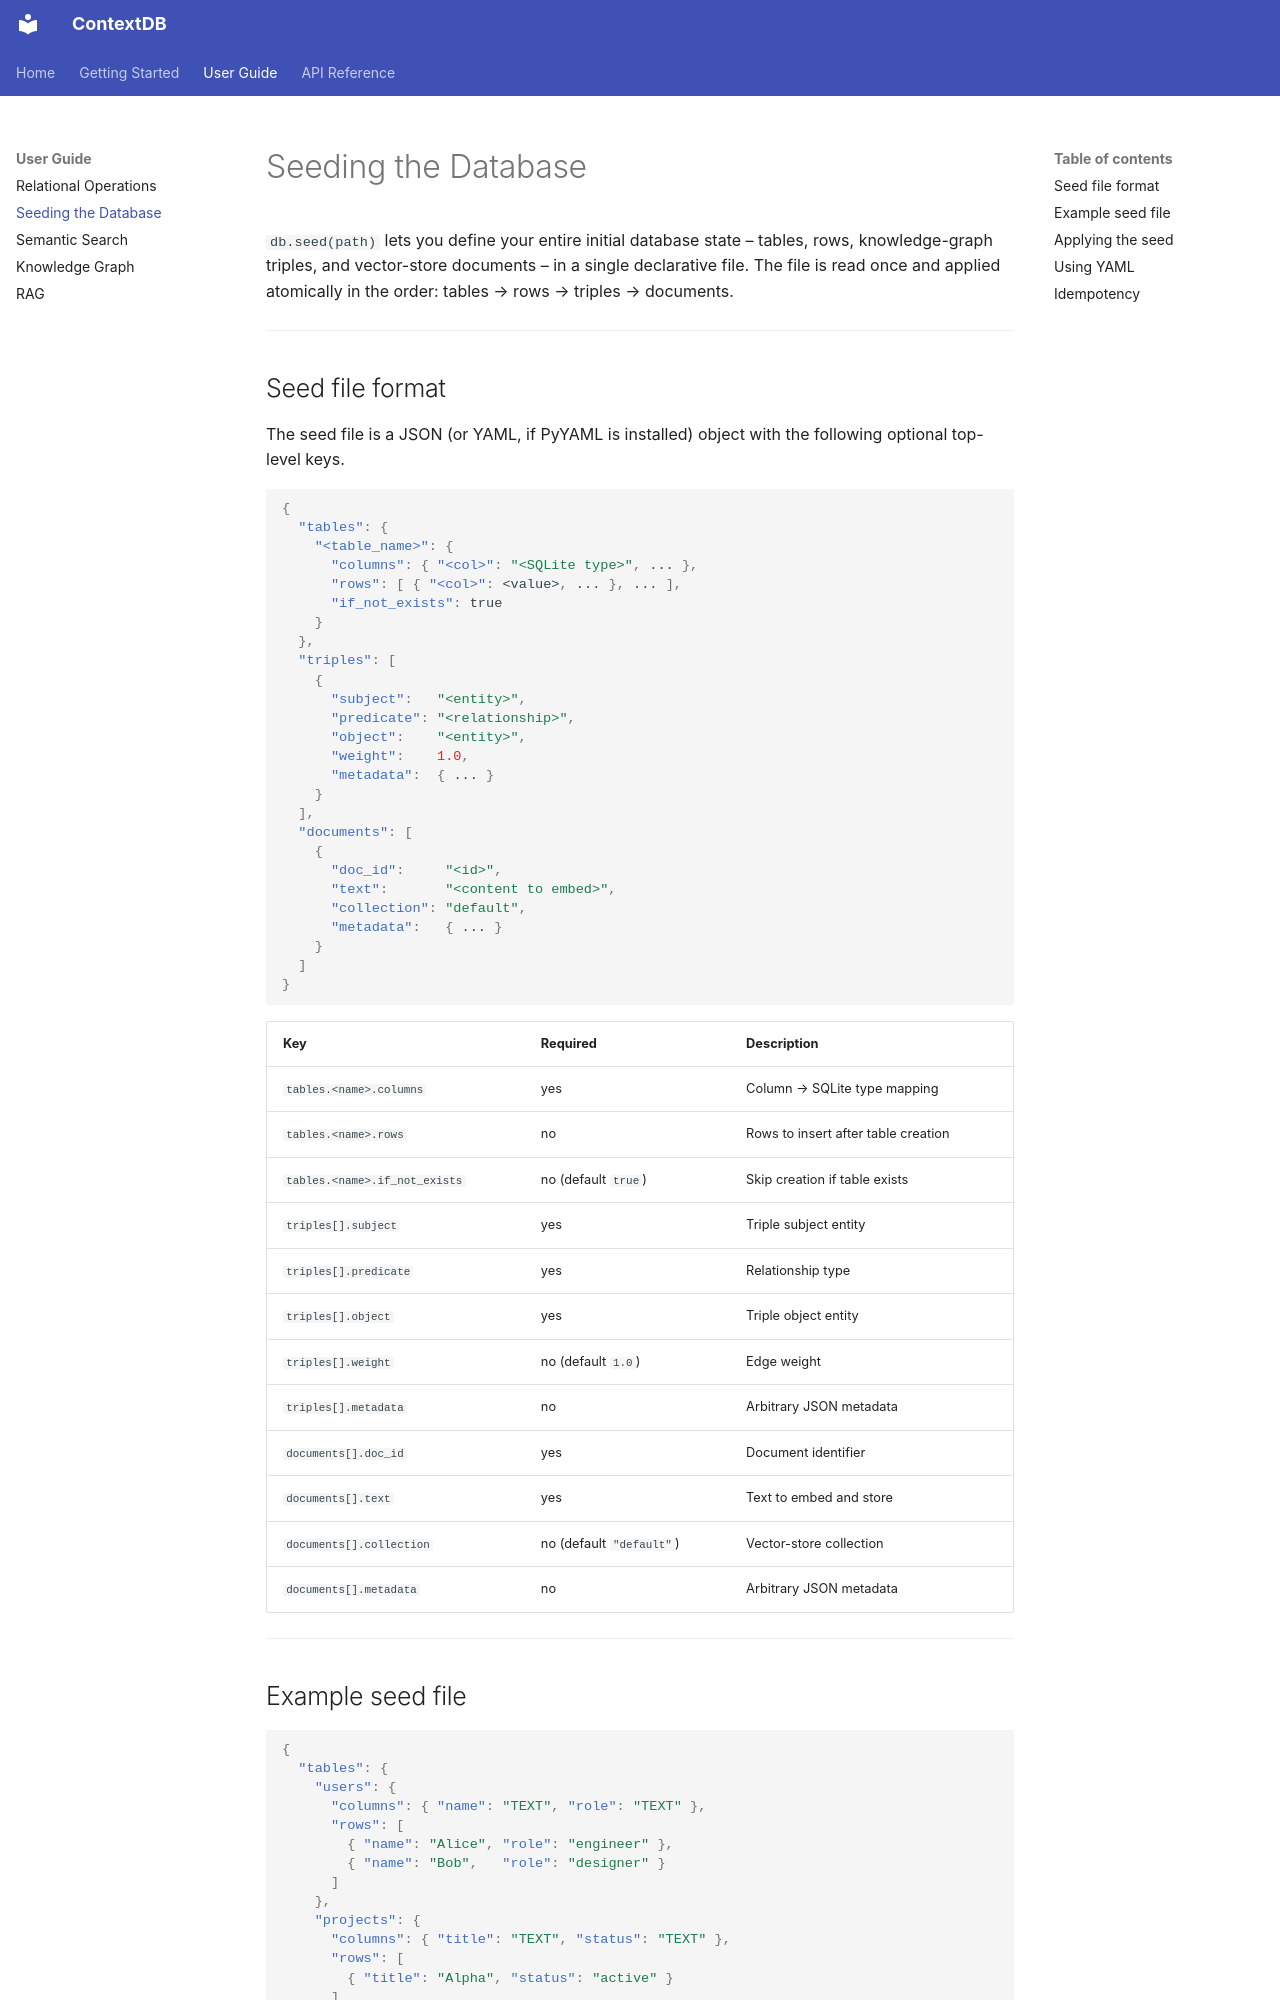

repository: jayanta-banik/context-lite-db · page: guide/seeding/index.html · generator: mkdocs

# Seeding the Database

`db.seed(path)` lets you define your entire initial database state – tables,
rows, knowledge-graph triples, and vector-store documents – in a single
declarative file.  The file is read once and applied atomically in the order:
tables → rows → triples → documents.

---

## Seed file format

The seed file is a JSON (or YAML, if PyYAML is installed) object with the
following optional top-level keys.

```json
{
  "tables": {
    "<table_name>": {
      "columns": { "<col>": "<SQLite type>", ... },
      "rows": [ { "<col>": <value>, ... }, ... ],
      "if_not_exists": true
    }
  },
  "triples": [
    {
      "subject":   "<entity>",
      "predicate": "<relationship>",
      "object":    "<entity>",
      "weight":    1.0,
      "metadata":  { ... }
    }
  ],
  "documents": [
    {
      "doc_id":     "<id>",
      "text":       "<content to embed>",
      "collection": "default",
      "metadata":   { ... }
    }
  ]
}
```

| Key | Required | Description |
|---|---|---|
| `tables.<name>.columns` | yes | Column → SQLite type mapping |
| `tables.<name>.rows` | no | Rows to insert after table creation |
| `tables.<name>.if_not_exists` | no (default `true`) | Skip creation if table exists |
| `triples[].subject` | yes | Triple subject entity |
| `triples[].predicate` | yes | Relationship type |
| `triples[].object` | yes | Triple object entity |
| `triples[].weight` | no (default `1.0`) | Edge weight |
| `triples[].metadata` | no | Arbitrary JSON metadata |
| `documents[].doc_id` | yes | Document identifier |
| `documents[].text` | yes | Text to embed and store |
| `documents[].collection` | no (default `"default"`) | Vector-store collection |
| `documents[].metadata` | no | Arbitrary JSON metadata |

---
